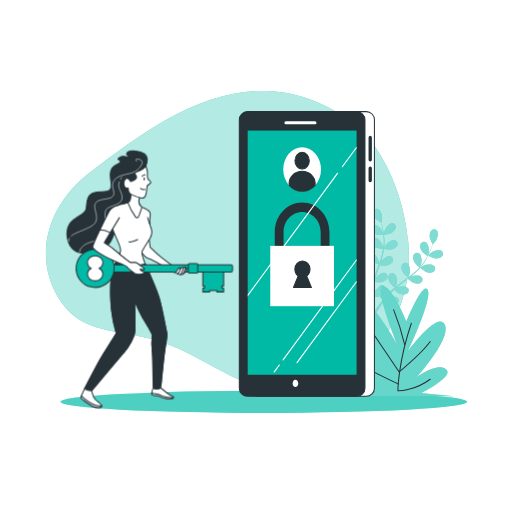
t = 0.00 s
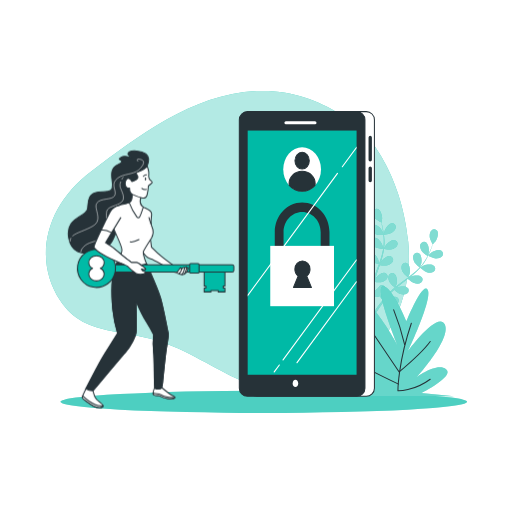
t = 1.05 s
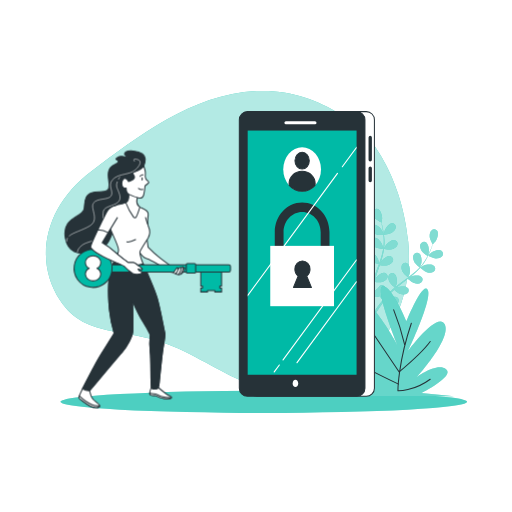
t = 1.95 s
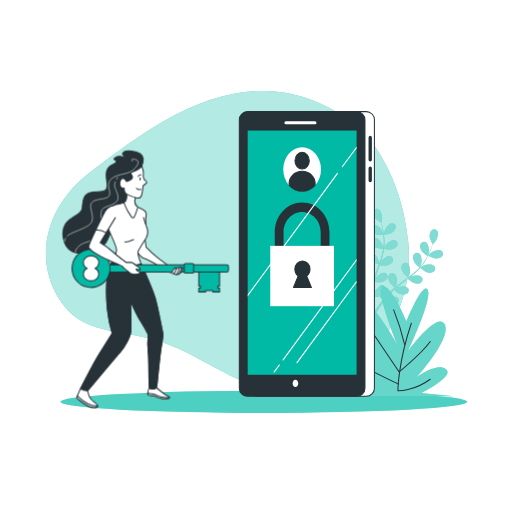
t = 3.00 s
t = 4.05 s: frame unchanged from t = 1.95 s, image omitted
t = 4.95 s: frame unchanged from t = 1.05 s, image omitted

The animated SVG that drew these frames (rendered in a browser with its animation timeline set to each time). Animation: 1 CSS @keyframes rule; one cycle of 6.00 s, repeats indefinitely.

<svg class="animated" id="freepik_stories-login" xmlns="http://www.w3.org/2000/svg" viewBox="0 0 500 500" version="1.1" xmlns:xlink="http://www.w3.org/1999/xlink" xmlns:svgjs="http://svgjs.com/svgjs"><style>svg#freepik_stories-login:not(.animated) .animable {opacity: 0;}svg#freepik_stories-login.animated #freepik--Character--inject-131 {animation: 6s Infinite  linear shake;animation-delay: 0s;}            @keyframes shake {                10%, 90% {                    transform: translate3d(-1px, 0, 0);                  }                  20%, 80% {                    transform: translate3d(2px, 0, 0);                  }                  30%, 50%, 70% {                    transform: translate3d(-4px, 0, 0);                  }                  40%, 60% {                    transform: translate3d(4px, 0, 0);                  }            }        </style><g id="freepik--background-simple--inject-131" class="animable" style="transform-origin: 222.08px 234.005px;"><path d="M356.39,130.86s-40.26-44.11-104-42S134.28,133.71,89.33,167.15s-57,85.38-30.87,125.93,67.77,23.48,120.78,49.8,63.08,41.27,122.13,34.87,104-71.86,97.3-141.59S356.39,130.86,356.39,130.86Z" style="fill: rgb(0, 186, 166); transform-origin: 222.08px 234.005px;" id="elj1cbcf1dfth" class="animable"></path><g id="eljdyz97bpf48"><path d="M356.39,130.86s-40.26-44.11-104-42S134.28,133.71,89.33,167.15s-57,85.38-30.87,125.93,67.77,23.48,120.78,49.8,63.08,41.27,122.13,34.87,104-71.86,97.3-141.59S356.39,130.86,356.39,130.86Z" style="fill: rgb(255, 255, 255); opacity: 0.7; transform-origin: 222.08px 234.005px;" class="animable"></path></g></g><g id="freepik--Floor--inject-131" class="animable" style="transform-origin: 257.62px 392.44px;"><ellipse cx="257.62" cy="392.44" rx="198.52" ry="10.83" style="fill: rgb(0, 186, 166); transform-origin: 257.62px 392.44px;" id="elsxq1e03htq" class="animable"></ellipse><g id="elnyuypk7cag"><ellipse cx="257.62" cy="392.44" rx="198.52" ry="10.83" style="fill: rgb(255, 255, 255); opacity: 0.3; transform-origin: 257.62px 392.44px;" class="animable"></ellipse></g></g><g id="freepik--Plants--inject-131" class="animable" style="transform-origin: 371.97px 295.449px;"><path d="M374.94,229.2c-.06,0,.69-3.73.77-4,.86-2.66,4.1-7.3,7.23-7.29a3.71,3.71,0,0,1,3.57,4.21c-.23,2.21-2.21,4.08-4,5.17C380.41,228.6,374.94,229.2,374.94,229.2Z" style="fill: rgb(0, 186, 166); transform-origin: 380.74px 223.555px;" id="el5tg546t6un" class="animable"></path><path d="M368.87,204.09c2.95,1.06,4.42,6.52,4.32,9.32,0,.24-.56,4-.61,4l-.06,0c.23.86.48,1.79.73,2.8.44,1.88.92,4,1.29,6.36a65.81,65.81,0,0,1,.84,7.65,48.31,48.31,0,0,1-.29,8.6.3.3,0,0,0,0,.1c.39-.83,1.54-3.13,1.65-3.3,1.54-2.34,5.88-6,8.91-5.12a3.71,3.71,0,0,1,2.32,5c-.8,2.06-3.2,3.35-5.21,3.92-2.27.65-7.33-.12-7.73-.18a64.94,64.94,0,0,1-1.86,8.56q-.7,2.46-1.52,4.92c.35-.71.68-1.34.73-1.43,1.54-2.34,5.88-6,8.91-5.13a3.7,3.7,0,0,1,2.32,5c-.8,2.07-3.2,3.35-5.21,3.93s-6.37,0-7.51-.15c-.21.62-.42,1.25-.64,1.87-1,3-2.08,6-3,8.94-.33,1-.62,2.08-.91,3.12.32-.63.59-1.16.64-1.23,1.53-2.34,5.88-6,8.9-5.13a3.72,3.72,0,0,1,2.33,5c-.8,2.06-3.21,3.35-5.22,3.92s-5.94.07-7.3-.12c-.27,1.08-.53,2.15-.74,3.2-.13.72-.3,1.41-.39,2.14s-.2,1.44-.3,2.14c-.14,1.37-.3,2.79-.4,4.13-.08.93-.14,1.82-.2,2.71.31-1,1-3.06,1.05-3.23a14.5,14.5,0,0,1,4.8-5.46,3.85,3.85,0,0,1,.41-.71,3.71,3.71,0,0,1,5.45-.86c2.38,2,1.78,7.68.69,10.26-.06.15-.95,1.72-1.52,2.7.43-.52.83-1,1.28-1.58.87-1.06,1.77-2.1,2.73-3.22l1.47-1.59c.48-.55,1.06-1.06,1.59-1.59,1.25-1.21,2.58-2.38,3.95-3.53-.94-.76-4.21-3.53-5.15-5.41s-1.61-4.51-.63-6.49a3.71,3.71,0,0,1,5.27-1.67c2.65,1.66,2.92,7.31,2.23,10,0,.17-.76,2.06-1.17,3.09.83-.68,1.65-1.37,2.51-2,2.48-1.92,5.05-3.78,7.6-5.65l2.33-1.73c-.33-.27-4.29-3.47-5.35-5.57-.93-1.87-1.61-4.51-.63-6.5a3.72,3.72,0,0,1,5.27-1.67c2.65,1.67,2.92,7.32,2.23,10-.05.21-1.08,2.93-1.38,3.61,1.71-1.28,3.4-2.56,5-3.89a64.73,64.73,0,0,0,6.2-5.78c-.15-.12-4.3-3.44-5.38-5.6-.94-1.87-1.61-4.51-.63-6.49a3.7,3.7,0,0,1,5.26-1.67c2.66,1.66,2.93,7.31,2.24,10-.05.17-.83,2.25-1.23,3.23l.16.09a47.88,47.88,0,0,0,5.09-6.84c.83-1.32,1.56-2.63,2.24-3.93-.84-.54-4.63-3-5.82-4.88s-2.09-4.3-1.34-6.38a3.71,3.71,0,0,1,5-2.24c2.83,1.36,3.71,6.95,3.32,9.72,0,.15-.4,1.66-.69,2.76.29-.59.61-1.19.88-1.76,1-2.14,1.85-4.16,2.55-6,.4-1,.73-2,1-2.83-.55-1-2.69-4.85-2.9-7s.13-4.79,1.76-6.29a3.71,3.71,0,0,1,5.51.35c1.88,2.51.09,7.87-1.53,10.16-.14.19-2.69,3-2.72,3l0-.06c-.28.85-.58,1.76-.94,2.74-.66,1.81-1.44,3.86-2.42,6a66.87,66.87,0,0,1-3.53,6.84,48.53,48.53,0,0,1-5,7l-.07.08c.78-.49,3-1.76,3.19-1.84,2.58-1.1,8.2-1.73,10.26.64a3.72,3.72,0,0,1-.82,5.46c-1.81,1.28-4.53,1-6.52.39-2.25-.71-6-4.14-6.35-4.41a64.86,64.86,0,0,1-6.27,6.11c-1.3,1.12-2.63,2.2-4,3.26.69-.39,1.31-.74,1.4-.78,2.57-1.1,8.19-1.73,10.25.64a3.71,3.71,0,0,1-.82,5.46c-1.8,1.28-4.52,1-6.51.39s-5.32-3.49-6.18-4.26l-1.57,1.21c-2.52,1.93-5,3.84-7.45,5.79-.85.69-1.66,1.4-2.48,2.1.62-.35,1.13-.64,1.22-.67,2.57-1.11,8.19-1.73,10.25.63a3.7,3.7,0,0,1-.82,5.46c-1.81,1.28-4.52,1-6.51.4s-5-3.22-6-4.13c-.81.75-1.63,1.49-2.38,2.26-.51.53-1,1-1.5,1.57s-1,1.08-1.44,1.62c-.87,1.06-1.78,2.16-2.61,3.22-.58.73-1.12,1.44-1.66,2.15.83-.69,2.51-2,2.66-2.11,2.37-1.48,7.83-2.95,10.23-.93a3.72,3.72,0,0,1,0,5.53c-1.59,1.53-4.31,1.7-6.37,1.38-2.28-.36-6.4-3-6.91-3.38-.9,1.18-1.76,2.34-2.56,3.45-2.77,3.83-4.93,7.12-6.41,9.45l-.15.23-1.92-.93c.1-.15.2-.29.3-.45,1.55-2.32,3.81-5.6,6.69-9.41.91-1.2,1.9-2.47,2.93-3.77a40,40,0,0,1-3-3.68c-2.21.86-6.8.9-7.39.9-.09,1.48-.17,2.92-.23,4.28-.2,4.73-.18,8.67-.13,11.42v.33l-2.11-1c0-2.73.11-6.44.39-10.81.09-1.51.22-3.12.37-4.76-.59-.15-5.36-1.38-7.16-2.82-1.63-1.3-3.35-3.42-3.29-5.63a3.7,3.7,0,0,1,4.08-3.72c3.11.4,5.71,5.42,6.23,8.17,0,.16.16,2,.22,3.1.07-.68.12-1.33.19-2,.14-1.37.32-2.74.51-4.21.11-.7.23-1.41.34-2.13s.3-1.46.45-2.2c.38-1.7.84-3.41,1.35-5.12-1.2-.13-5.45-.63-7.28-1.67s-3.83-2.88-4.1-5.07a3.7,3.7,0,0,1,3.47-4.3c3.13-.08,6.47,4.49,7.39,7.13.06.17.51,2.14.73,3.23.32-1,.62-2.06,1-3.08,1-3,2.13-5.94,3.23-8.91.34-.91.66-1.82,1-2.72-.43,0-5.5-.53-7.54-1.7-1.81-1-3.83-2.88-4.11-5.07a3.72,3.72,0,0,1,3.47-4.3c3.14-.08,6.48,4.49,7.4,7.13.07.2.71,3,.84,3.77.72-2,1.43-4,2-6a64.85,64.85,0,0,0,2-8.24c-.2,0-5.5-.5-7.58-1.7-1.82-1-3.84-2.88-4.11-5.07a3.72,3.72,0,0,1,3.47-4.3c3.13-.07,6.47,4.49,7.39,7.13.06.18.55,2.34.76,3.37h.18a47.86,47.86,0,0,0,.48-8.51c0-1.57-.15-3.06-.3-4.52-1,0-5.54,0-7.54-.86s-4.13-2.44-4.65-4.59a3.71,3.71,0,0,1,3-4.65c3.11-.42,6.93,3.75,8.14,6.28.06.14.58,1.61.93,2.68-.07-.65-.14-1.33-.23-1.95-.31-2.35-.75-4.49-1.15-6.37-.24-1.07-.47-2-.7-2.93-1-.5-4.92-2.56-6.27-4.23s-2.53-4.06-2-6.21A3.71,3.71,0,0,1,368.87,204.09Z" style="fill: rgb(0, 186, 166); transform-origin: 389.517px 255.664px;" id="elefrxg9f8zz6" class="animable"></path><path d="M425.55,252.42c-2.45-.1-7.35-2.61-7.35-2.62s2.63-2.72,2.82-2.87c2.19-1.75,7.45-3.83,10.06-2.1a3.72,3.72,0,0,1,.65,5.49C430.33,252,427.64,252.5,425.55,252.42Z" style="fill: rgb(0, 186, 166); transform-origin: 425.426px 248.304px;" id="eljl0u0h6erk" class="animable"></path><g id="elz2rj8w9i7e"><g style="opacity: 0.5; transform-origin: 391.986px 255.664px;" class="animable"><path d="M374.94,229.2c-.06,0,.69-3.73.77-4,.86-2.66,4.1-7.3,7.23-7.29a3.71,3.71,0,0,1,3.57,4.21c-.23,2.21-2.21,4.08-4,5.17C380.41,228.6,374.94,229.2,374.94,229.2Z" style="fill: rgb(255, 255, 255); transform-origin: 380.74px 223.555px;" id="elcftl7pxx3ud" class="animable"></path><path d="M368.87,204.09c2.95,1.06,4.42,6.52,4.32,9.32,0,.24-.56,4-.61,4l-.06,0c.23.86.48,1.79.73,2.8.44,1.88.92,4,1.29,6.36a65.81,65.81,0,0,1,.84,7.65,48.31,48.31,0,0,1-.29,8.6.3.3,0,0,0,0,.1c.39-.83,1.54-3.13,1.65-3.3,1.54-2.34,5.88-6,8.91-5.12a3.71,3.71,0,0,1,2.32,5c-.8,2.06-3.2,3.35-5.21,3.92-2.27.65-7.33-.12-7.73-.18a64.94,64.94,0,0,1-1.86,8.56q-.7,2.46-1.52,4.92c.35-.71.68-1.34.73-1.43,1.54-2.34,5.88-6,8.91-5.13a3.7,3.7,0,0,1,2.32,5c-.8,2.07-3.2,3.35-5.21,3.93s-6.37,0-7.51-.15c-.21.62-.42,1.25-.64,1.87-1,3-2.08,6-3,8.94-.33,1-.62,2.08-.91,3.12.32-.63.59-1.16.64-1.23,1.53-2.34,5.88-6,8.9-5.13a3.72,3.72,0,0,1,2.33,5c-.8,2.06-3.21,3.35-5.22,3.92s-5.94.07-7.3-.12c-.27,1.08-.53,2.15-.74,3.2-.13.72-.3,1.41-.39,2.14s-.2,1.44-.3,2.14c-.14,1.37-.3,2.79-.4,4.13-.08.93-.14,1.82-.2,2.71.31-1,1-3.06,1.05-3.23a14.5,14.5,0,0,1,4.8-5.46,3.85,3.85,0,0,1,.41-.71,3.71,3.71,0,0,1,5.45-.86c2.38,2,1.78,7.68.69,10.26-.06.15-.95,1.72-1.52,2.7.43-.52.83-1,1.28-1.58.87-1.06,1.77-2.1,2.73-3.22l1.47-1.59c.48-.55,1.06-1.06,1.59-1.59,1.25-1.21,2.58-2.38,3.95-3.53-.94-.76-4.21-3.53-5.15-5.41s-1.61-4.51-.63-6.49a3.71,3.71,0,0,1,5.27-1.67c2.65,1.66,2.92,7.31,2.23,10,0,.17-.76,2.06-1.17,3.09.83-.68,1.65-1.37,2.51-2,2.48-1.92,5.05-3.78,7.6-5.65l2.33-1.73c-.33-.27-4.29-3.47-5.35-5.57-.93-1.87-1.61-4.51-.63-6.5a3.72,3.72,0,0,1,5.27-1.67c2.65,1.67,2.92,7.32,2.23,10-.05.21-1.08,2.93-1.38,3.61,1.71-1.28,3.4-2.56,5-3.89a64.73,64.73,0,0,0,6.2-5.78c-.15-.12-4.3-3.44-5.38-5.6-.94-1.87-1.61-4.51-.63-6.49a3.7,3.7,0,0,1,5.26-1.67c2.66,1.66,2.93,7.31,2.24,10-.05.17-.83,2.25-1.23,3.23l.16.09a47.88,47.88,0,0,0,5.09-6.84c.83-1.32,1.56-2.63,2.24-3.93-.84-.54-4.63-3-5.82-4.88s-2.09-4.3-1.34-6.38a3.71,3.71,0,0,1,5-2.24c2.83,1.36,3.71,6.95,3.32,9.72,0,.15-.4,1.66-.69,2.76.29-.59.61-1.19.88-1.76,1-2.14,1.85-4.16,2.55-6,.4-1,.73-2,1-2.83-.55-1-2.69-4.85-2.9-7s.13-4.79,1.76-6.29a3.71,3.71,0,0,1,5.51.35c1.88,2.51.09,7.87-1.53,10.16-.14.19-2.69,3-2.72,3l0-.06c-.28.85-.58,1.76-.94,2.74-.66,1.81-1.44,3.86-2.42,6a66.87,66.87,0,0,1-3.53,6.84,48.53,48.53,0,0,1-5,7l-.07.08c.78-.49,3-1.76,3.19-1.84,2.58-1.1,8.2-1.73,10.26.64a3.72,3.72,0,0,1-.82,5.46c-1.81,1.28-4.53,1-6.52.39-2.25-.71-6-4.14-6.35-4.41a64.86,64.86,0,0,1-6.27,6.11c-1.3,1.12-2.63,2.2-4,3.26.69-.39,1.31-.74,1.4-.78,2.57-1.1,8.19-1.73,10.25.64a3.71,3.71,0,0,1-.82,5.46c-1.8,1.28-4.52,1-6.51.39s-5.32-3.49-6.18-4.26l-1.57,1.21c-2.52,1.93-5,3.84-7.45,5.79-.85.69-1.66,1.4-2.48,2.1.62-.35,1.13-.64,1.22-.67,2.57-1.11,8.19-1.73,10.25.63a3.7,3.7,0,0,1-.82,5.46c-1.81,1.28-4.52,1-6.51.4s-5-3.22-6-4.13c-.81.75-1.63,1.49-2.38,2.26-.51.53-1,1-1.5,1.57s-1,1.08-1.44,1.62c-.87,1.06-1.78,2.16-2.61,3.22-.58.73-1.12,1.44-1.66,2.15.83-.69,2.51-2,2.66-2.11,2.37-1.48,7.83-2.95,10.23-.93a3.72,3.72,0,0,1,0,5.53c-1.59,1.53-4.31,1.7-6.37,1.38-2.28-.36-6.4-3-6.91-3.38-.9,1.18-1.76,2.34-2.56,3.45-2.77,3.83-4.93,7.12-6.41,9.45l-.15.23-1.92-.93c.1-.15.2-.29.3-.45,1.55-2.32,3.81-5.6,6.69-9.41.91-1.2,1.9-2.47,2.93-3.77a40,40,0,0,1-3-3.68c-2.21.86-6.8.9-7.39.9-.09,1.48-.17,2.92-.23,4.28-.2,4.73-.18,8.67-.13,11.42v.33l-2.11-1c0-2.73.11-6.44.39-10.81.09-1.51.22-3.12.37-4.76-.59-.15-5.36-1.38-7.16-2.82-1.63-1.3-3.35-3.42-3.29-5.63a3.7,3.7,0,0,1,4.08-3.72c3.11.4,5.71,5.42,6.23,8.17,0,.16.16,2,.22,3.1.07-.68.12-1.33.19-2,.14-1.37.32-2.74.51-4.21.11-.7.23-1.41.34-2.13s.3-1.46.45-2.2c.38-1.7.84-3.41,1.35-5.12-1.2-.13-5.45-.63-7.28-1.67s-3.83-2.88-4.1-5.07a3.7,3.7,0,0,1,3.47-4.3c3.13-.08,6.47,4.49,7.39,7.13.06.17.51,2.14.73,3.23.32-1,.62-2.06,1-3.08,1-3,2.13-5.94,3.23-8.91.34-.91.66-1.82,1-2.72-.43,0-5.5-.53-7.54-1.7-1.81-1-3.83-2.88-4.11-5.07a3.72,3.72,0,0,1,3.47-4.3c3.14-.08,6.48,4.49,7.4,7.13.07.2.71,3,.84,3.77.72-2,1.43-4,2-6a64.85,64.85,0,0,0,2-8.24c-.2,0-5.5-.5-7.58-1.7-1.82-1-3.84-2.88-4.11-5.07a3.72,3.72,0,0,1,3.47-4.3c3.13-.07,6.47,4.49,7.39,7.13.06.18.55,2.34.76,3.37h.18a47.86,47.86,0,0,0,.48-8.51c0-1.57-.15-3.06-.3-4.52-1,0-5.54,0-7.54-.86s-4.13-2.44-4.65-4.59a3.71,3.71,0,0,1,3-4.65c3.11-.42,6.93,3.75,8.14,6.28.06.14.58,1.61.93,2.68-.07-.65-.14-1.33-.23-1.95-.31-2.35-.75-4.49-1.15-6.37-.24-1.07-.47-2-.7-2.93-1-.5-4.92-2.56-6.27-4.23s-2.53-4.06-2-6.21A3.71,3.71,0,0,1,368.87,204.09Z" style="fill: rgb(255, 255, 255); transform-origin: 389.517px 255.664px;" id="elt1dlpyuofrf" class="animable"></path><path d="M425.55,252.42c-2.45-.1-7.35-2.61-7.35-2.62s2.63-2.72,2.82-2.87c2.19-1.75,7.45-3.83,10.06-2.1a3.72,3.72,0,0,1,.65,5.49C430.33,252,427.64,252.5,425.55,252.42Z" style="fill: rgb(255, 255, 255); transform-origin: 425.426px 248.304px;" id="el7cv7b7o2z5u" class="animable"></path></g></g><path d="M396.94,313.78s-14.87-35.85-23.19-34.29S388,336.63,388,336.63s-26.16-49.35-44-49.35,6.54,54.55,29.13,72.73c0,0-35.67-38.44-56.48-30.13s41.62,47.27,41.62,47.27-36.27-11.43-32.11-2.6,15.46,10.39,15.46,10.39l-41,2.08H443.32l-32.11-3.12s33.3-16.62,24.38-23.37-28.54,7.79-28.54,7.79,33.89-37.4,27.35-51.43-35.68,25.46-35.68,25.46,23.79-50.39,19-59.22S396.94,313.78,396.94,313.78Z" style="fill: rgb(0, 186, 166); transform-origin: 371.97px 333.23px;" id="elivuo6mw3dqn" class="animable"></path><g id="eleqe42q22vel"><path d="M396.94,313.78s-14.87-35.85-23.19-34.29S388,336.63,388,336.63s-26.16-49.35-44-49.35,6.54,54.55,29.13,72.73c0,0-35.67-38.44-56.48-30.13s41.62,47.27,41.62,47.27-36.27-11.43-32.11-2.6,15.46,10.39,15.46,10.39l-41,2.08H443.32l-32.11-3.12s33.3-16.62,24.38-23.37-28.54,7.79-28.54,7.79,33.89-37.4,27.35-51.43-35.68,25.46-35.68,25.46,23.79-50.39,19-59.22S396.94,313.78,396.94,313.78Z" style="fill: rgb(255, 255, 255); opacity: 0.4; transform-origin: 371.97px 333.23px;" class="animable"></path></g><path d="M401.7,315.66c-13.09,38.65-13.09,66-13.09,66s15.46.59,31.52-11.3" style="fill: none; stroke: rgb(38, 50, 56); stroke-linecap: round; stroke-linejoin: round; transform-origin: 404.37px 348.662px;" id="elhvaqthkyd8b" class="animable"></path><path d="M395.16,336.48a232.51,232.51,0,0,0-10.71-33.9" style="fill: none; stroke: rgb(38, 50, 56); stroke-linecap: round; stroke-linejoin: round; transform-origin: 389.805px 319.53px;" id="eltouw4lpkh6" class="animable"></path><path d="M356.51,313.88l33.29,49.35s22.6-19,30.33-29.73" style="fill: none; stroke: rgb(38, 50, 56); stroke-linecap: round; stroke-linejoin: round; transform-origin: 388.32px 338.555px;" id="elh2v8cauihj" class="animable"></path><path d="M389.21,375.13S354.13,358.48,339.86,349" style="fill: none; stroke: rgb(38, 50, 56); stroke-linecap: round; stroke-linejoin: round; transform-origin: 364.535px 362.065px;" id="el8ikg027tlpk" class="animable"></path></g><g id="freepik--Device--inject-131" class="animable" style="transform-origin: 299.675px 248.01px;"><rect x="242.96" y="109" width="122.68" height="278.02" rx="7.92" style="fill: rgb(255, 255, 255); stroke: rgb(38, 50, 56); stroke-linecap: round; stroke-linejoin: round; transform-origin: 304.3px 248.01px;" id="el5twpj4gq0jc" class="animable"></rect><path d="M361.54,157.67a1.63,1.63,0,0,1-1.63-1.63V134.19a1.64,1.64,0,0,1,3.27,0V156A1.64,1.64,0,0,1,361.54,157.67Z" style="fill: rgb(38, 50, 56); transform-origin: 361.545px 145.174px;" id="el8j3g5iqhju5" class="animable"></path><path d="M361.54,177.91a1.63,1.63,0,0,1-1.63-1.63V164.07a1.64,1.64,0,0,1,3.27,0v12.21A1.64,1.64,0,0,1,361.54,177.91Z" style="fill: rgb(38, 50, 56); transform-origin: 361.545px 170.234px;" id="elqewiqb73w1e" class="animable"></path><rect x="233.71" y="109" width="122.68" height="278.02" rx="7.92" style="fill: rgb(38, 50, 56); stroke: rgb(38, 50, 56); stroke-linecap: round; stroke-linejoin: round; transform-origin: 295.05px 248.01px;" id="el4fdojmbk70w" class="animable"></rect><rect x="241.88" y="127.51" width="106.34" height="238.46" style="fill: rgb(0, 186, 166); transform-origin: 295.05px 246.74px;" id="ellw9t3h2djgc" class="animable"></rect><line x1="279.26" y1="119.89" x2="307.57" y2="119.89" style="fill: none; stroke: rgb(255, 255, 255); stroke-linecap: round; stroke-linejoin: round; stroke-width: 3px; transform-origin: 293.415px 119.89px;" id="el1achgfgtiew" class="animable"></line><path d="M291.24,374.41c0,1.95-1.22,3.53-2.73,3.53s-2.72-1.58-2.72-3.53,1.22-3.54,2.72-3.54S291.24,372.45,291.24,374.41Z" style="fill: rgb(255, 255, 255); transform-origin: 288.515px 374.405px;" id="elsvhul2rlwo9" class="animable"></path><ellipse cx="295.05" cy="165.35" rx="18.44" ry="21.5" style="fill: rgb(255, 255, 255); transform-origin: 295.05px 165.35px;" id="el6ik0z7a3v25" class="animable"></ellipse><ellipse cx="295.05" cy="156.91" rx="7" ry="8.17" style="fill: rgb(38, 50, 56); stroke: rgb(38, 50, 56); stroke-linecap: round; stroke-linejoin: round; transform-origin: 295.05px 156.91px;" id="el6fldajy4if5" class="animable"></ellipse><path d="M295.05,167.25c-7,0-12.73,5.37-12.73,12a11.14,11.14,0,0,0,.17,1.84,16.54,16.54,0,0,0,25.12,0,12.34,12.34,0,0,0,.16-1.84C307.77,172.62,302.07,167.25,295.05,167.25Z" style="fill: rgb(38, 50, 56); stroke: rgb(38, 50, 56); stroke-linecap: round; stroke-linejoin: round; transform-origin: 295.045px 177.059px;" id="elq9cb6pnv5sn" class="animable"></path><path d="M317.47,259H272.63a4.48,4.48,0,0,1-4.3-4.65V226.67c0-15.95,12-28.93,26.72-28.93s26.71,13,26.71,28.93v27.66A4.48,4.48,0,0,1,317.47,259Zm-40.55-9.3h36.25v-23c0-10.82-8.13-19.63-18.12-19.63s-18.13,8.81-18.13,19.63Z" style="fill: rgb(38, 50, 56); transform-origin: 295.045px 228.37px;" id="eld9havwinggv" class="animable"></path><rect x="263.92" y="240.11" width="62.26" height="58.9" style="fill: rgb(255, 255, 255); transform-origin: 295.05px 269.56px;" id="eli1wrkk6gqg" class="animable"></rect><path d="M304.12,280.66l-4.62-11.11a8.19,8.19,0,0,0,3.25-6.62c0-4.43-3.31-8-7.4-8s-7.39,3.58-7.39,8a8.18,8.18,0,0,0,3.24,6.62l-4.61,11.11Z" style="fill: rgb(38, 50, 56); stroke: rgb(38, 50, 56); stroke-linecap: round; stroke-linejoin: round; transform-origin: 295.355px 267.795px;" id="el298eyeohb59" class="animable"></path><path d="M276.08,351.94a.57.57,0,0,0,.33.11.52.52,0,0,0,.43-.23l71.38-97.09v-1.84L276,351.18A.54.54,0,0,0,276.08,351.94Z" style="fill: rgb(255, 255, 255); transform-origin: 312.05px 302.47px;" id="elv5bh4l3hp8" class="animable"></path><path d="M333.86,162.49a.54.54,0,0,0,.12.76.55.55,0,0,0,.76-.12l13.48-18.33V143Z" style="fill: rgb(255, 255, 255); transform-origin: 340.987px 153.176px;" id="el7g4ksphktt8" class="animable"></path><path d="M241.88,289.46,330,169.63a.54.54,0,0,0-.88-.64l-87.2,118.63Z" style="fill: rgb(255, 255, 255); transform-origin: 285.992px 229.113px;" id="elfwfjjwe08p" class="animable"></path><path d="M267.8,363.76a.57.57,0,0,0,.44-.22l5-6.76a.54.54,0,0,0-.12-.76.55.55,0,0,0-.76.12l-5,6.75a.54.54,0,0,0,.11.76A.51.51,0,0,0,267.8,363.76Z" style="fill: rgb(255, 255, 255); transform-origin: 270.298px 359.839px;" id="elz1mrt80ntm" class="animable"></path><path d="M348.22,274.17l-58.6,79.71a.54.54,0,0,0,.44.86.53.53,0,0,0,.44-.22L348.22,276Z" style="fill: rgb(255, 255, 255); transform-origin: 318.867px 314.455px;" id="elkcqc1050sz" class="animable"></path></g><g id="freepik--Character--inject-131" class="animable animator-active" style="transform-origin: 146.198px 272.618px;"><path d="M142.41,162.14a15.89,15.89,0,0,0,1.4-7c0-4.47-5.41-7.06-11.77-7.77s-9.18,1.88-8.24,3.53a15.4,15.4,0,0,0,3.53,3.53s-6.36-3.53-10.6-.7,1.89,1.65.71,4.47-7.77,1.65-9.42,9.18,3.06,15.07-1.18,18.37-17-1.18-20.72,7.06,1.56,11.9-7.38,17.08-15.46,10.24-12.87,22.95S76.94,250,93.66,245.51s15.54-14.6,21-25,13.9-8.24,16.49-14.13-.71-12.95-.47-18.37,5.65-6.59,7.77-13S142.41,162.14,142.41,162.14Z" style="fill: rgb(38, 50, 56); stroke: rgb(38, 50, 56); stroke-linecap: round; stroke-linejoin: round; transform-origin: 104.557px 197.231px;" id="elgmodb8sqe9b" class="animable"></path><path d="M67.82,232.6a6.26,6.26,0,0,0-.65,2.85" style="fill: none; stroke: rgb(255, 255, 255); stroke-linecap: round; stroke-linejoin: round; stroke-width: 0.5px; transform-origin: 67.4948px 234.025px;" id="eljcjvt6vt2nh" class="animable"></path><path d="M133.37,157.47s-2.94-3.4,2.72-1.82c7.13,2-1.24,10.25-4.46,11.91-6.46,3.31-15,2.25-20,8.27-4.54,5.44,1.59,11.11-1.13,15.42s-13.61,1.81-17.23,7,6.57,16.33-3.86,22.45c-7.54,4.43-15.8,6.13-19.79,9.64" style="fill: none; stroke: rgb(255, 255, 255); stroke-linecap: round; stroke-linejoin: round; stroke-width: 0.5px; transform-origin: 104.254px 192.786px;" id="elzpxn9iz1mwk" class="animable"></path><path d="M116.46,177.59a8.17,8.17,0,0,0-.54,4.59c.9,3.85,6.12,11.11,1.36,15.19S104.35,201.22,103,206s1.36,17.91-3.17,24-13.38,5.67-18.14,9.75-4.08,6.35-4.08,6.35" style="fill: none; stroke: rgb(255, 255, 255); stroke-linecap: round; stroke-linejoin: round; stroke-width: 0.5px; transform-origin: 98.4162px 211.845px;" id="elzay0h2dk45" class="animable"></path><path d="M118.86,173.11a19.93,19.93,0,0,0-1.14,1.81" style="fill: none; stroke: rgb(255, 255, 255); stroke-linecap: round; stroke-linejoin: round; stroke-width: 0.5px; transform-origin: 118.29px 174.015px;" id="elxllqas6wyhb" class="animable"></path><path d="M145.46,232.24l1.15,9s6,6,10.41,9.71,15.71,11.56,15.71,11.56L167,264.14s-18.73-11.1-22.43-12-6.47-6.24-7.62-7.86S142.45,230.62,145.46,232.24Z" style="fill: rgb(255, 255, 255); stroke: rgb(38, 50, 56); stroke-linecap: round; stroke-linejoin: round; transform-origin: 154.774px 248.115px;" id="elqylvq2khnkf" class="animable"></path><path d="M156.9,378.67s5.66,4.78,8,6.38,5.07,2.32,4.64,3.19-1.6,1.74-7.11,1-7.1-2.61-8.12-2.9-3.48.44-5.36-.72,1.1-8.07,1.1-8.07A5.38,5.38,0,0,0,156.9,378.67Z" style="fill: rgb(255, 255, 255); stroke: rgb(38, 50, 56); stroke-linecap: round; stroke-linejoin: round; transform-origin: 158.956px 383.535px;" id="el1bfebjjtd01" class="animable"></path><path d="M169.52,388.24a.74.74,0,0,0,0-.14,25.77,25.77,0,0,1-9.46-.89c-3.56-.84-4.61-2.73-8-2.73a11.62,11.62,0,0,1-3.91-.64,2.06,2.06,0,0,0,.71,1.79c1.88,1.16,4.35.43,5.36.72s2.61,2.18,8.12,2.9S169.08,389.11,169.52,388.24Z" style="fill: rgb(255, 255, 255); stroke: rgb(38, 50, 56); stroke-linecap: round; stroke-linejoin: round; transform-origin: 158.831px 386.679px;" id="elqn4ahfald2" class="animable"></path><path d="M127.27,185.4s1.09,7.34-.31,10.3-5.78,3.28-9.52,3.91-12.33,3.9-11.4,12.33,11.71,26.69,11.71,31.84-3.28,7.8-6.87,17.79-3.12,28.57-2,40.59a126.9,126.9,0,0,0,4.68,23.41s-9,14.52-13,20.76-18,33.41-18,33.41,0,.93,2.18,1.56a13.68,13.68,0,0,0,4.69.31s26.84-32.31,31.84-37.77,9.68-15,10.3-19.36-.15-31.06-.15-31.06,5.61,13.42,10,20.29a144.23,144.23,0,0,1,7.32,13,78.58,78.58,0,0,0,0,17c1.09,7.8.17,32.86,1.26,34.89s5.32,1.18,6.26.25,1.38-7,1.38-7,1.87-19,3-27.94,3-16.55,2.35-18.58-4.53-23.73-7.5-34-12-29.5-14-34.49-3.13-9.53-2.81-11.09,6.4-10.92,8-13.42a12.34,12.34,0,0,0,.31-11.08c-1.87-4.06,0-9.53-.31-12.8s-5.15-4.69-7.65-5.93-3.44-4.06-3.44-6.4A18,18,0,0,1,137,190.4S129.3,185.4,127.27,185.4Z" style="fill: rgb(255, 255, 255); stroke: rgb(38, 50, 56); stroke-linecap: round; stroke-linejoin: round; transform-origin: 122.842px 283.544px;" id="elce1a5sqtpem" class="animable"></path><path d="M146.19,218.79a51.51,51.51,0,0,1-2.05-6.41" style="fill: none; stroke: rgb(38, 50, 56); stroke-linecap: round; stroke-linejoin: round; transform-origin: 145.165px 215.585px;" id="el0qggfu9ochp" class="animable"></path><path d="M125.92,236.17s2.82.62,8.47-2.2" style="fill: none; stroke: rgb(38, 50, 56); stroke-linecap: round; stroke-linejoin: round; transform-origin: 130.155px 235.099px;" id="elusw1u6yet7o" class="animable"></path><path d="M155.52,291.23c-2.83-9.84-11.22-27.81-13.73-33.74-12,4.5-23.22.66-28.49-1.82-.76,1.66-1.58,3.58-2.42,5.9-3.59,10-3.12,28.57-2,40.59a126.9,126.9,0,0,0,4.68,23.41s-9,14.52-13,20.76-18,33.41-18,33.41,0,.93,2.18,1.56a13.68,13.68,0,0,0,4.69.31s26.84-32.31,31.84-37.77,9.68-15,10.3-19.36-.15-31.06-.15-31.06,5.61,13.42,10,20.29a144.23,144.23,0,0,1,7.32,13,78.58,78.58,0,0,0,0,17c1.09,7.8.17,32.86,1.26,34.89s5.32,1.18,6.26.25,1.38-7,1.38-7,1.87-19,3-27.94,3-16.55,2.35-18.58S158.49,301.53,155.52,291.23Z" style="fill: rgb(38, 50, 56); stroke: rgb(38, 50, 56); stroke-linecap: round; stroke-linejoin: round; transform-origin: 122.842px 318.679px;" id="el0sdu3p6ludx" class="animable"></path><polygon points="216.66 281.32 216.66 279.28 218.37 279.28 218.37 263.26 216.66 263.26 199.78 263.26 198.07 263.26 198.07 279.28 199.78 279.28 199.78 281.32 198.06 281.32 198.06 285.04 204.65 285.04 204.65 283.79 211.79 283.79 211.79 285.04 218.38 285.04 218.38 281.32 216.66 281.32" style="fill: rgb(0, 186, 166); stroke: rgb(38, 50, 56); stroke-linecap: round; stroke-linejoin: round; transform-origin: 208.22px 274.15px;" id="elz3bkgyd6ia" class="animable"></polygon><path d="M107.56,258.47H225.32a1.78,1.78,0,0,1,1.78,1.78v3.58a1.78,1.78,0,0,1-1.78,1.78H107.56a0,0,0,0,1,0,0v-7.15A0,0,0,0,1,107.56,258.47Z" style="fill: rgb(0, 186, 166); stroke: rgb(38, 50, 56); stroke-linecap: round; stroke-linejoin: round; transform-origin: 167.33px 262.035px;" id="eldj7ro4t7lyt" class="animable"></path><rect x="183.92" y="257.4" width="9.15" height="9.29" rx="0.99" style="fill: rgb(0, 186, 166); stroke: rgb(38, 50, 56); stroke-linecap: round; stroke-linejoin: round; transform-origin: 188.495px 262.045px;" id="eluu1989mbj7" class="animable"></rect><g id="el50ehptr4fmb"><circle cx="92.9" cy="262.04" r="18.59" style="fill: rgb(0, 186, 166); stroke: rgb(38, 50, 56); stroke-linecap: round; stroke-linejoin: round; transform-origin: 92.9px 262.04px; transform: rotate(-80.7deg);" class="animable"></circle></g><path d="M96.72,262a6.5,6.5,0,0,0,3.69-5.68c0-3.65-3.36-6.61-7.51-6.61s-7.51,3-7.51,6.61A6.48,6.48,0,0,0,89.08,262a6.51,6.51,0,0,0-3.69,5.69c0,3.65,3.36,6.61,7.51,6.61s7.51-3,7.51-6.61A6.53,6.53,0,0,0,96.72,262Z" style="fill: rgb(255, 255, 255); stroke: rgb(38, 50, 56); stroke-linecap: round; stroke-linejoin: round; transform-origin: 92.9px 262.005px;" id="el1cqyltret75" class="animable"></path><path d="M169.06,265.77s5.82,2.46,7.62,2.46,3.88-1.81,4.91-4,1-3.23.39-2.71l-1.29,1s1-2.19-.13-1.93a3.16,3.16,0,0,0-1.81,1.55s-.13-1.94-1.16-1a11.84,11.84,0,0,0-1.81,2.07s-.13-2.45-.78-1.81-3.09,4.13-3.09,4.13Z" style="fill: rgb(255, 255, 255); stroke: rgb(38, 50, 56); stroke-linecap: round; stroke-linejoin: round; transform-origin: 175.734px 264.399px;" id="elxsmlyv18ou" class="animable"></path><path d="M175.78,263.19s-.39,3.1-2.32,3.62" style="fill: rgb(255, 255, 255); stroke: rgb(38, 50, 56); stroke-linecap: round; stroke-linejoin: round; transform-origin: 174.62px 265px;" id="elreebf9ryg4s" class="animable"></path><path d="M178.75,262.16s-1,4.9-2.58,5.68" style="fill: rgb(255, 255, 255); stroke: rgb(38, 50, 56); stroke-linecap: round; stroke-linejoin: round; transform-origin: 177.46px 265px;" id="eltl862lpk10b" class="animable"></path><path d="M180.69,262.54a27.87,27.87,0,0,1-2.07,5.17" style="fill: rgb(255, 255, 255); stroke: rgb(38, 50, 56); stroke-linecap: round; stroke-linejoin: round; transform-origin: 179.655px 265.125px;" id="el4xi9a63rze2" class="animable"></path><path d="M138.66,202.22a7.1,7.1,0,0,1-3.12-6.2A18,18,0,0,1,137,190.4s-7.65-5-9.68-5c0,0,1.09,7.34-.31,10.3a4.7,4.7,0,0,1-2.13,2.12,59.62,59.62,0,0,0,7.45,14C135.14,215.35,136.51,207.91,138.66,202.22Z" style="fill: rgb(255, 255, 255); stroke: rgb(38, 50, 56); stroke-linecap: round; stroke-linejoin: round; transform-origin: 131.77px 199.067px;" id="el2ot6gqonr3o" class="animable"></path><path d="M115.05,200.62a12.49,12.49,0,0,0-9,6.59c-3.08,5.94-16.54,32.9-15.39,34.51,6.54,9.2,30.33,15.82,32.75,18.24a55,55,0,0,0,7.93,6.85c2.42,1.54,7.25.88,8.13.44s1.54-2.42,0-2.42a2.57,2.57,0,0,1-2.54-2c-.22-.88,2.42.88,3.74.22s-2.95-3.07-4.27-4.17-2.42-2.63-4.18-2.63-5.07,0-5.07,0-8.1-5.87-13-10.24a74.37,74.37,0,0,0-12.41-9.06l14.85-24.43" style="fill: rgb(255, 255, 255); stroke: rgb(38, 50, 56); stroke-linecap: round; stroke-linejoin: round; transform-origin: 115.755px 234.197px;" id="elh1pbwi3988h" class="animable"></path><path d="M136.39,258.89c-1.32-1.1-2.42-2.63-4.18-2.63s-5.07,0-5.07,0-8.1-5.87-13-10.24a74.37,74.37,0,0,0-12.41-9.06l5.94-9.78a19.87,19.87,0,0,0-10.06-2.87c-4,8.34-7.59,16.58-7,17.45,6.54,9.2,30.33,15.82,32.75,18.24a55,55,0,0,0,7.93,6.85c2.42,1.54,7.25.88,8.13.44s1.54-2.42,0-2.42a2.57,2.57,0,0,1-2.54-2c-.22-.88,2.42.88,3.74.22S137.71,260,136.39,258.89Z" style="fill: rgb(255, 255, 255); stroke: rgb(38, 50, 56); stroke-linecap: round; stroke-linejoin: round; transform-origin: 115.709px 246.062px;" id="els2n6ew8xpa" class="animable"></path><path d="M144.44,174.63c-.78-1.56-.78-2.81-.47-5s-1.56-7.5-1.56-7.5l0,0c-1.91,3.3-7.43,5.26-9.87,6-2.69.82,1.24,2.68.82,5.17s-5.79,3.93-5.79,3.93S126,174,123.82,174s-3.73,5-2.49,7.65a3.54,3.54,0,0,0,3.91,2.05s-.15,4.69,2.81,6.09a55,55,0,0,0,9.84,3.59c1.87.31,3.74-.62,4.52-3.43a64.2,64.2,0,0,0,1.25-8.59,20.09,20.09,0,0,0,3.59-3C148,177.28,145.22,176.19,144.44,174.63Z" style="fill: rgb(255, 255, 255); stroke: rgb(38, 50, 56); stroke-linecap: round; stroke-linejoin: round; transform-origin: 134.133px 177.783px;" id="elyuztj35rcga" class="animable"></path><path d="M141.4,174.7c0,.86-.28,1.55-.62,1.55s-.62-.69-.62-1.55.28-1.55.62-1.55S141.4,173.84,141.4,174.7Z" style="fill: rgb(38, 50, 56); transform-origin: 140.78px 174.7px;" id="elukatvt84jv" class="animable"></path><path d="M138.71,172.12s1.66-1.87,2.9-1.45" style="fill: none; stroke: rgb(38, 50, 56); stroke-linecap: round; stroke-linejoin: round; transform-origin: 140.16px 171.364px;" id="eluc1x1vqjdqn" class="animable"></path><path d="M141.61,184.94a4.5,4.5,0,0,1-4.35-1" style="fill: none; stroke: rgb(38, 50, 56); stroke-linecap: round; stroke-linejoin: round; transform-origin: 139.435px 184.536px;" id="elh90knr6yie" class="animable"></path><path d="M82.63,379.74s-3.73,7.48-3.59,8.5,7.54,6.38,11,8.26,9.72,2.18,9.28-.43-6.38-4.35-7.83-8.27a63.38,63.38,0,0,1-2-6.19A12.82,12.82,0,0,1,82.63,379.74Z" style="fill: rgb(255, 255, 255); stroke: rgb(38, 50, 56); stroke-linecap: round; stroke-linejoin: round; transform-origin: 89.1891px 388.855px;" id="elitmn4aymukr" class="animable"></path><path d="M99.34,396.11A14.61,14.61,0,0,1,91.51,395c-5.37-2.33-10.57-7.09-12-8.44a5.36,5.36,0,0,0-.48,1.71c.15,1,7.54,6.38,11,8.26S99.7,398.67,99.34,396.11Z" style="fill: rgb(255, 255, 255); stroke: rgb(38, 50, 56); stroke-linecap: round; stroke-linejoin: round; transform-origin: 89.1925px 392.273px;" id="el4gwaei61mb9" class="animable"></path></g><defs>     <filter id="active" height="200%">         <feMorphology in="SourceAlpha" result="DILATED" operator="dilate" radius="2"></feMorphology>                <feFlood flood-color="#32DFEC" flood-opacity="1" result="PINK"></feFlood>        <feComposite in="PINK" in2="DILATED" operator="in" result="OUTLINE"></feComposite>        <feMerge>            <feMergeNode in="OUTLINE"></feMergeNode>            <feMergeNode in="SourceGraphic"></feMergeNode>        </feMerge>    </filter>    <filter id="hover" height="200%">        <feMorphology in="SourceAlpha" result="DILATED" operator="dilate" radius="2"></feMorphology>                <feFlood flood-color="#ff0000" flood-opacity="0.5" result="PINK"></feFlood>        <feComposite in="PINK" in2="DILATED" operator="in" result="OUTLINE"></feComposite>        <feMerge>            <feMergeNode in="OUTLINE"></feMergeNode>            <feMergeNode in="SourceGraphic"></feMergeNode>        </feMerge>            <feColorMatrix type="matrix" values="0   0   0   0   0                0   1   0   0   0                0   0   0   0   0                0   0   0   1   0 "></feColorMatrix>    </filter></defs></svg>
